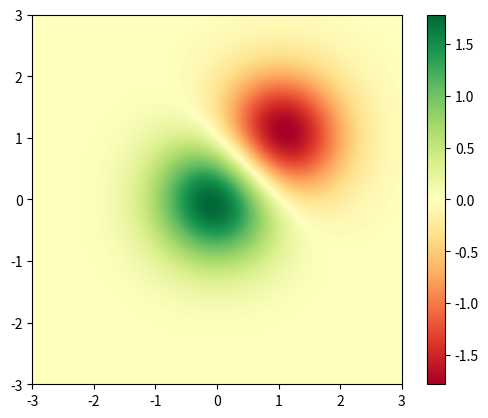
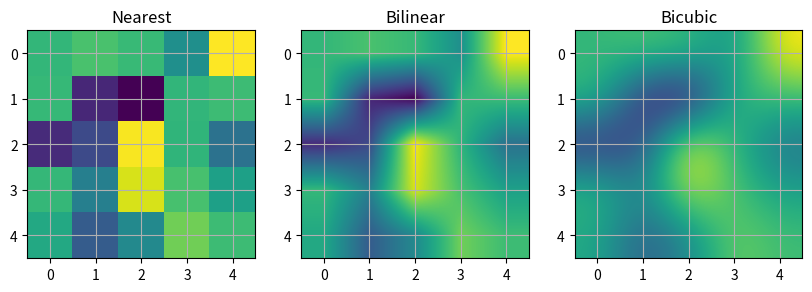

Write the Python code that produced these figures, in order.
import matplotlib.pyplot as plt
import numpy as np

import matplotlib.cbook as cbook
import matplotlib.cm as cm
from matplotlib.patches import PathPatch
from matplotlib.path import Path

# Fixing random state for reproducibility
np.random.seed(19680801)

delta = 0.025
x = y = np.arange(-3.0, 3.0, delta)
X, Y = np.meshgrid(x, y)
Z1 = np.exp(-X**2 - Y**2)
Z2 = np.exp(-(X - 1)**2 - (Y - 1)**2)
Z = (Z1 - Z2) * 2

fig, ax0 = plt.subplots()
im = ax0.imshow(Z, interpolation='bilinear', cmap=cm.RdYlGn, origin='lower', extent=[-3, 3, -3, 3], vmax=abs(Z).max(), vmin=-abs(Z).max())
fig.colorbar(im)

A = np.random.rand(5, 5)

fig1, axs1 = plt.subplots(1, 3, figsize=(10, 3))
for ax, interp in zip(axs1, ['nearest', 'bilinear', 'bicubic']):
    ax.imshow(A, interpolation=interp)
    ax.set_title(interp.capitalize())
    ax.grid(True)


# Plots from imshow will appear in ax0.images
print(ax0.images)
print(type(ax0.images)) # Type will be AxesImage


plt.show()
